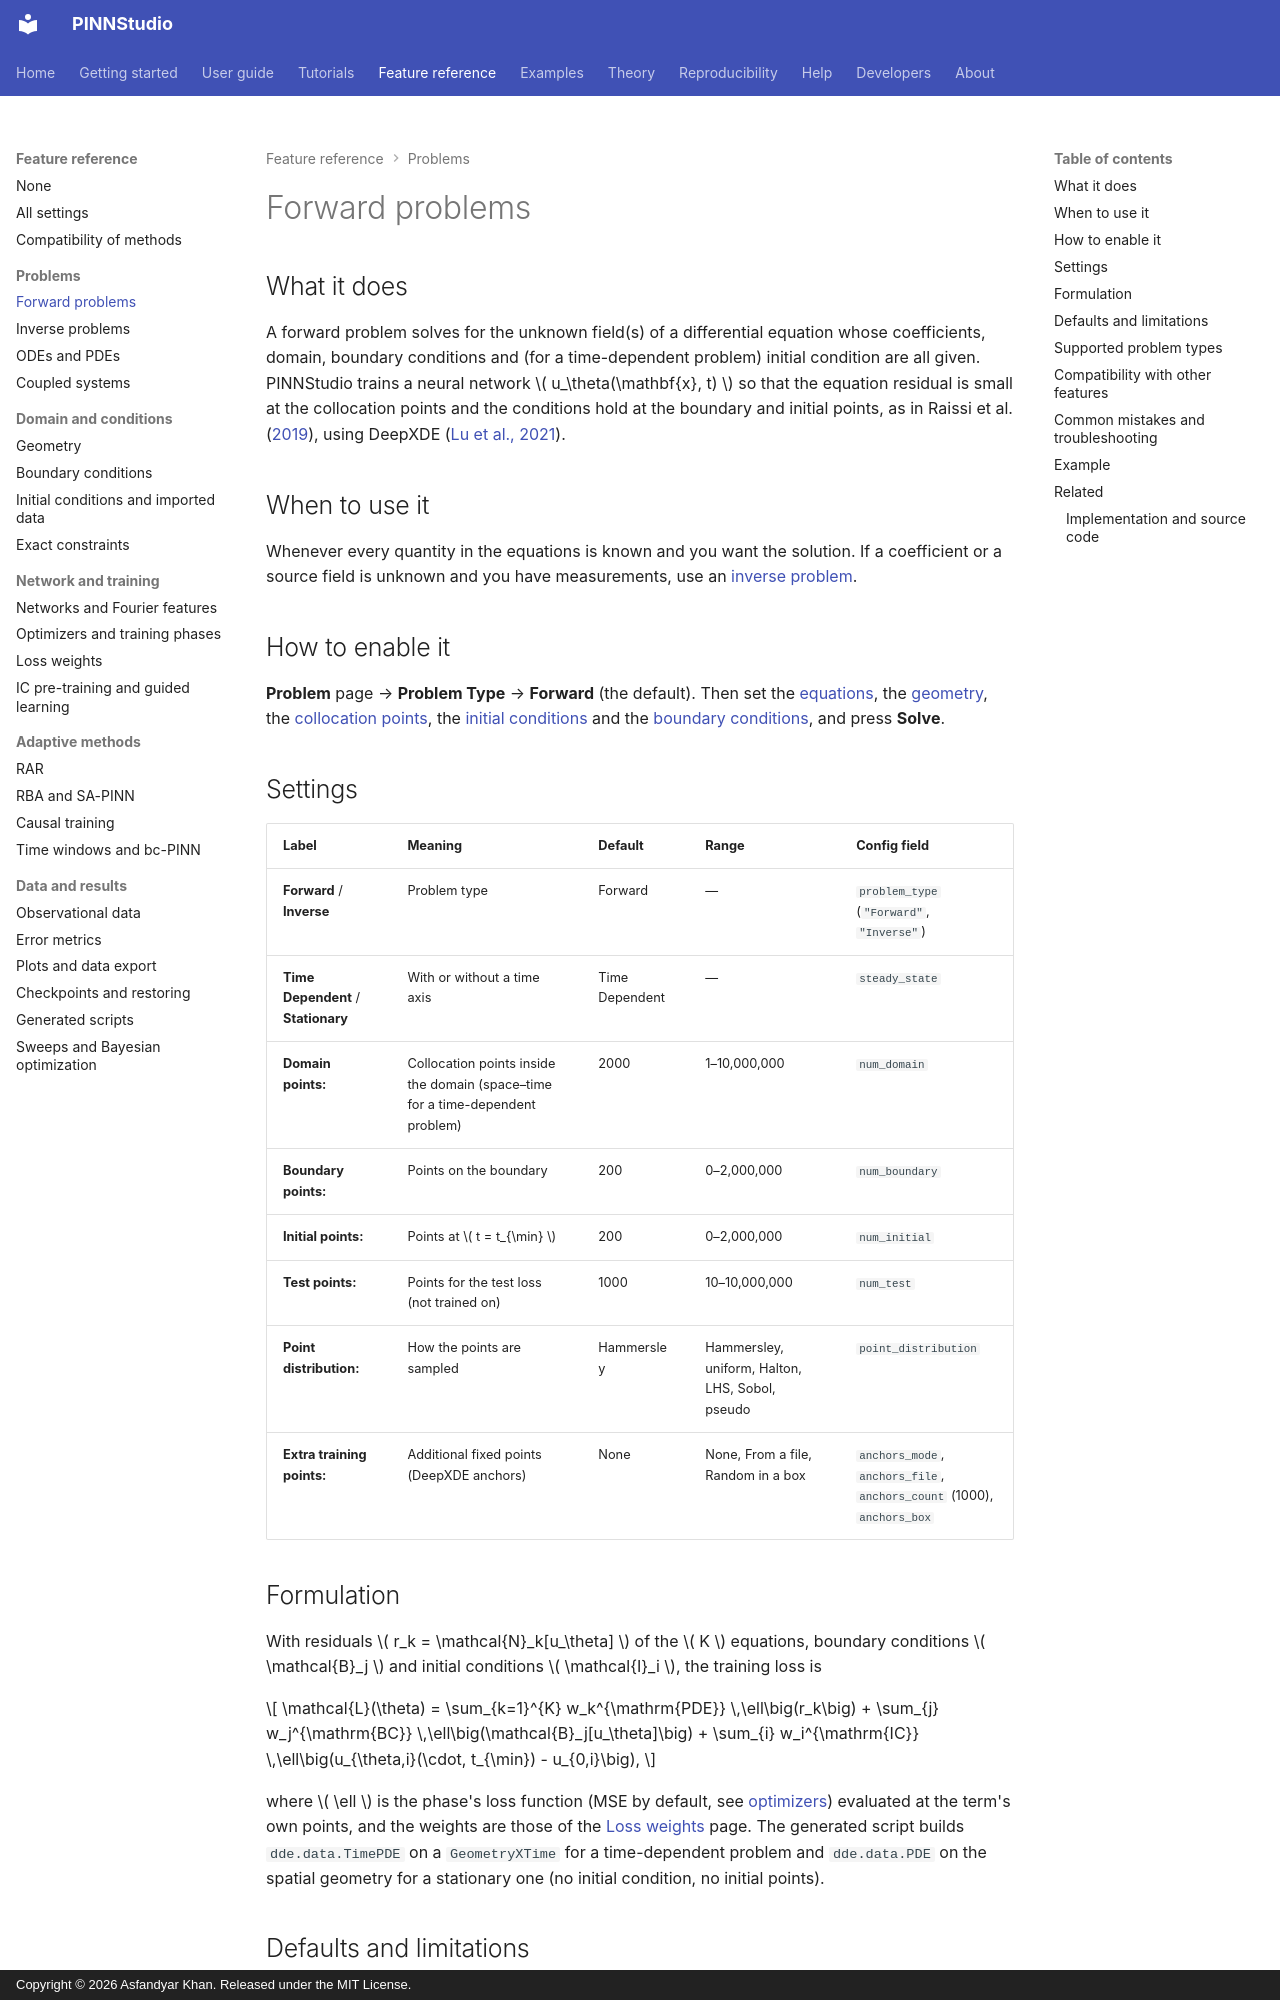

repository: AsfandyarKhan72/PINNStudio · page: reference/forward/index.html · generator: mkdocs · copyright: Copyright © 2026 Asfandyar Khan. Released under the MIT License.

---
search:
  boost: 2
---

# Forward problems

## What it does

A forward problem solves for the unknown field(s) of a differential equation whose coefficients, domain,
boundary conditions and (for a time-dependent problem) initial condition are all given. PINNStudio
trains a neural network \( u_\theta(\mathbf{x}, t) \) so that the equation residual is small at the
collocation points and the conditions hold at the boundary and initial points, as in Raissi et al.
([2019](../about/references.md#raissi2019)), using DeepXDE ([Lu et al., 2021](../about/references.md#lu2021deepxde)).

## When to use it

Whenever every quantity in the equations is known and you want the solution. If a coefficient or a source
field is unknown and you have measurements, use an [inverse problem](inverse.md).

## How to enable it

**Problem** page → **Problem Type** → **Forward** (the default). Then set the
[equations](equations.md), the [geometry](geometry.md), the [collocation points](../guide/points.md),
the [initial conditions](initial-conditions.md) and the [boundary conditions](boundary-conditions.md),
and press **Solve**.

## Settings

| Label | Meaning | Default | Range | Config field |
|---|---|---|---|---|
| **Forward** / **Inverse** | Problem type | Forward | — | `problem_type` (`"Forward"`, `"Inverse"`) |
| **Time Dependent** / **Stationary** | With or without a time axis | Time Dependent | — | `steady_state` |
| **Domain points:** | Collocation points inside the domain (space–time for a time-dependent problem) | 2000 | 1–10,000,000 | `num_domain` |
| **Boundary points:** | Points on the boundary | 200 | 0–2,000,000 | `num_boundary` |
| **Initial points:** | Points at \( t = t_{\min} \) | 200 | 0–2,000,000 | `num_initial` |
| **Test points:** | Points for the test loss (not trained on) | 1000 | 10–10,000,000 | `num_test` |
| **Point distribution:** | How the points are sampled | Hammersley | Hammersley, uniform, Halton, LHS, Sobol, pseudo | `point_distribution` |
| **Extra training points:** | Additional fixed points (DeepXDE anchors) | None | None, From a file, Random in a box | `anchors_mode`, `anchors_file`, `anchors_count` (1000), `anchors_box` |

## Formulation

With residuals \( r_k = \mathcal{N}_k[u_\theta] \) of the \( K \) equations, boundary conditions
\( \mathcal{B}_j \) and initial conditions \( \mathcal{I}_i \), the training loss is

\[
\mathcal{L}(\theta) = \sum_{k=1}^{K} w_k^{\mathrm{PDE}} \,\ell\big(r_k\big)
 + \sum_{j} w_j^{\mathrm{BC}} \,\ell\big(\mathcal{B}_j[u_\theta]\big)
 + \sum_{i} w_i^{\mathrm{IC}} \,\ell\big(u_{\theta,i}(\cdot, t_{\min}) - u_{0,i}\big),
\]

where \( \ell \) is the phase's loss function (MSE by default, see [optimizers](optimizers.md)) evaluated
at the term's own points, and the weights are those of the [Loss weights](loss-weights.md) page. The
generated script builds `dde.data.TimePDE` on a `GeometryXTime` for a time-dependent problem and
`dde.data.PDE` on the spatial geometry for a stationary one (no initial condition, no initial points).
